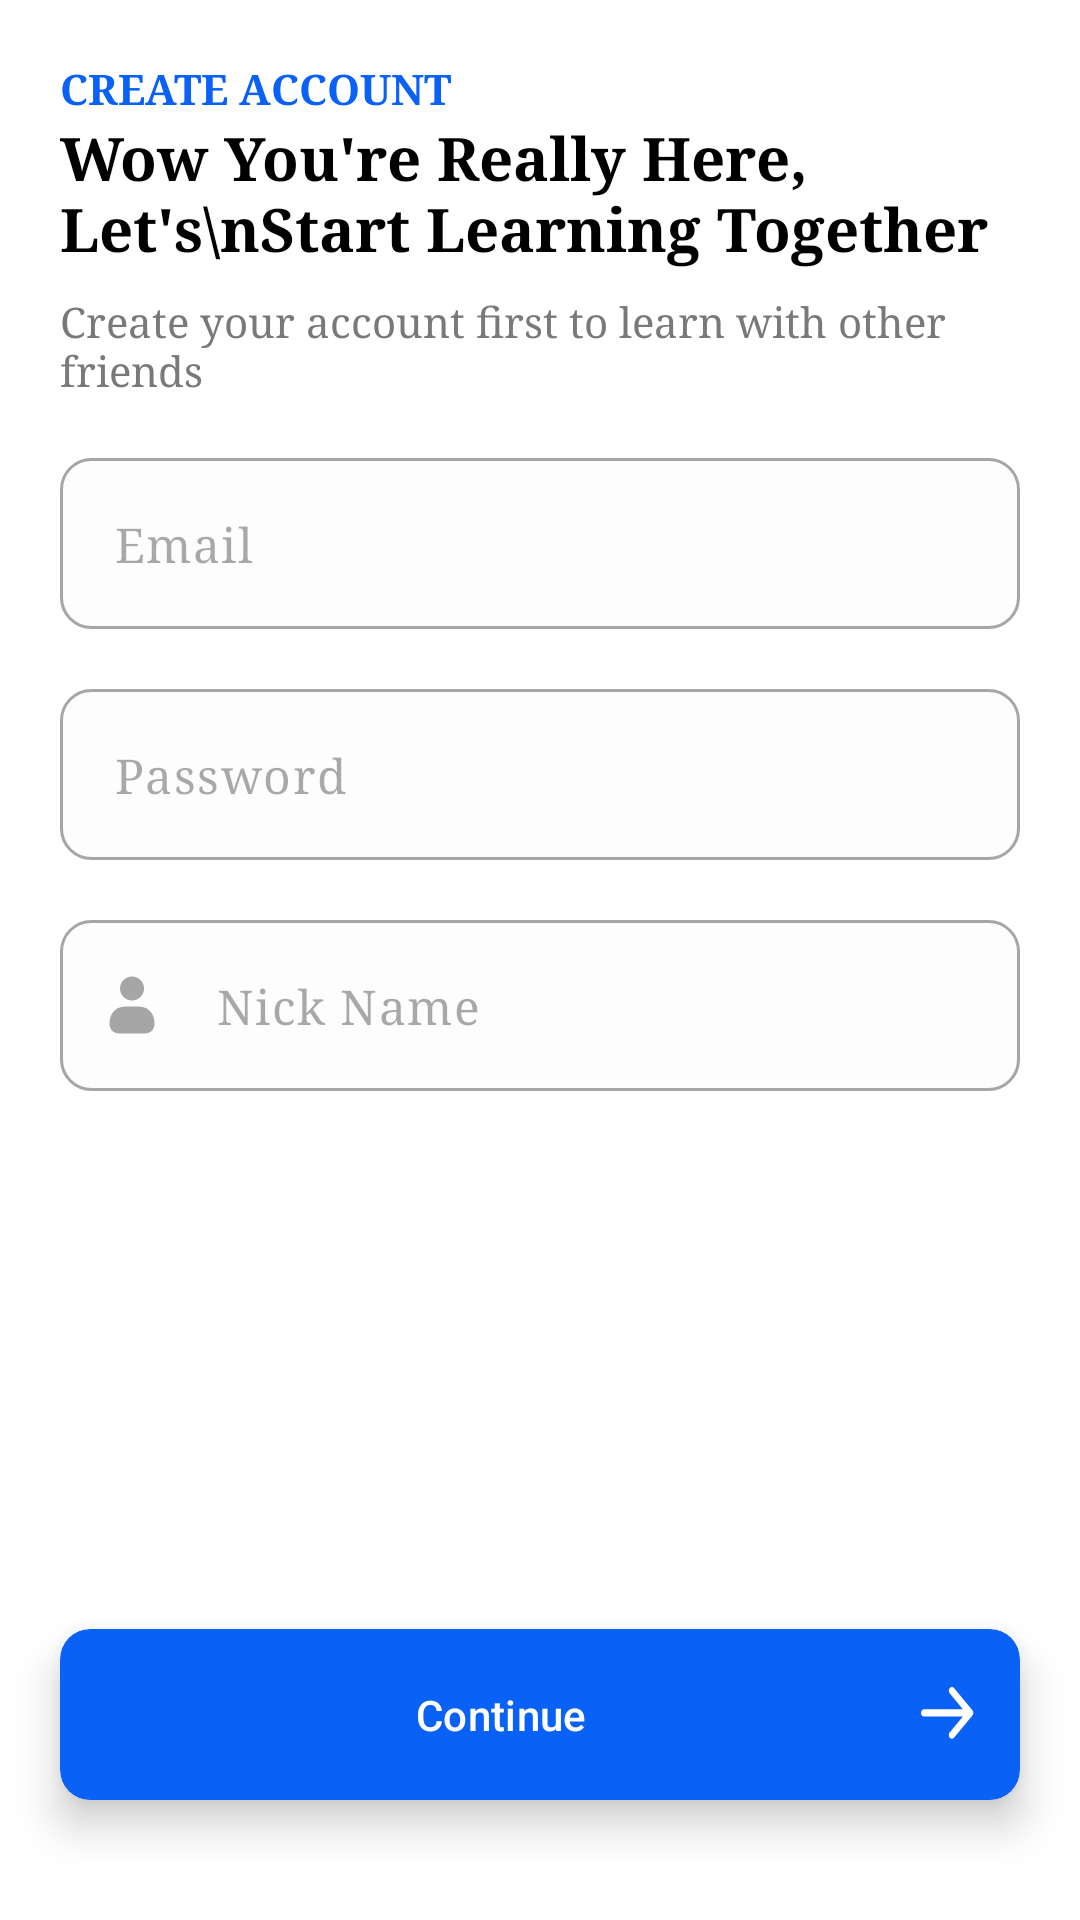

Write the Android layout XML for this screen, with the resource values it uses.
<!-- AndroidManifest.xml: application theme Theme.TOEICExamPreparationApp -->
<!-- res/layout/fragment_register.xml -->
<?xml version="1.0" encoding="utf-8"?>
<androidx.constraintlayout.widget.ConstraintLayout
    xmlns:android="http://schemas.android.com/apk/res/android"
    xmlns:tools="http://schemas.android.com/tools"
    xmlns:app="http://schemas.android.com/apk/res-auto"
    android:layout_width="match_parent"
    android:layout_height="match_parent"
    android:background="@color/white"
    tools:context=".ui.fragment.main.RegisterFragment">

    <TextView
        android:id="@+id/textView4"
        android:layout_width="wrap_content"
        android:layout_height="wrap_content"
        android:layout_margin="20dp"
        android:fontFamily="serif"
        android:textStyle="bold"
        android:textSize="14sp"
        android:text="CREATE ACCOUNT"
        android:textColor="@color/colorPrimary"
        app:layout_constraintStart_toStartOf="parent"
        app:layout_constraintTop_toTopOf="parent" />

    <TextView
        android:id="@+id/textView6"
        android:layout_width="0dp"
        android:layout_height="wrap_content"
        android:layout_marginStart="20dp"
        android:layout_marginEnd="20dp"
        android:fontFamily="serif"
        android:text="Wow You're Really Here, Let's\nStart Learning Together"
        android:textColor="@color/black"
        android:textSize="20sp"
        android:textStyle="bold"
        app:layout_constraintStart_toStartOf="parent"
        app:layout_constraintEnd_toEndOf="parent"
        app:layout_constraintTop_toBottomOf="@id/textView4" />

    <TextView
        android:id="@+id/textView8"
        android:layout_width="0dp"
        android:layout_height="wrap_content"
        android:layout_marginStart="20dp"
        android:layout_marginEnd="20dp"
        android:layout_marginTop="8dp"
        android:fontFamily="serif"
        android:textColor="#797979"
        android:text="Create your account first to learn with other friends"
        app:layout_constraintStart_toStartOf="parent"
        app:layout_constraintEnd_toEndOf="parent"
        app:layout_constraintTop_toBottomOf="@id/textView6" />

    <com.google.android.material.textfield.TextInputLayout
        android:id="@+id/usernameInput"
        android:layout_width="0dp"
        android:layout_height="wrap_content"
        android:layout_marginTop="20dp"
        android:layout_marginStart="20dp"
        android:layout_marginEnd="20dp"
        app:hintEnabled="false"
        app:startIconDrawable="@drawable/icon_email"
        app:startIconTint="@color/gray"
        app:layout_constraintTop_toBottomOf="@id/textView8"
        app:layout_constraintStart_toStartOf="parent"
        app:layout_constraintEnd_toEndOf="parent">

        <com.google.android.material.textfield.TextInputEditText
            android:id="@+id/et_email"
            android:layout_width="match_parent"
            android:layout_height="wrap_content"
            android:background="@drawable/selector_input"
            android:hint="Email"
            android:fontFamily="serif"
            android:maxLines="1"
            android:padding="18dp"
            android:textSize="16sp" />
    </com.google.android.material.textfield.TextInputLayout>

    <com.google.android.material.textfield.TextInputLayout
        android:id="@+id/passwordInput"
        android:layout_width="0dp"
        android:layout_height="wrap_content"
        android:layout_marginTop="20dp"
        android:layout_marginStart="20dp"
        android:layout_marginEnd="20dp"
        app:hintEnabled="false"
        app:startIconDrawable="@drawable/icon_password"
        app:startIconTint="@color/gray"
        app:layout_constraintTop_toBottomOf="@id/usernameInput"
        app:layout_constraintStart_toStartOf="parent"
        app:layout_constraintEnd_toEndOf="parent">

        <com.google.android.material.textfield.TextInputEditText
            android:id="@+id/et_password"
            android:layout_width="match_parent"
            android:layout_height="wrap_content"
            android:background="@drawable/selector_input"
            android:hint="Password"
            android:fontFamily="serif"
            android:maxLines="1"
            android:padding="18dp"
            android:textSize="16sp"
            android:inputType="textPassword" />
    </com.google.android.material.textfield.TextInputLayout>

    <com.google.android.material.textfield.TextInputLayout
        android:id="@+id/nicknameInput"
        android:layout_width="0dp"
        android:layout_height="wrap_content"
        android:layout_marginTop="20dp"
        android:layout_marginStart="20dp"
        android:layout_marginEnd="20dp"
        app:hintEnabled="false"
        app:startIconDrawable="@drawable/user"
        app:startIconTint="@color/gray"
        app:layout_constraintTop_toBottomOf="@id/passwordInput"
        app:layout_constraintStart_toStartOf="parent"
        app:layout_constraintEnd_toEndOf="parent">

        <com.google.android.material.textfield.TextInputEditText
            android:id="@+id/et_nickname"
            android:layout_width="match_parent"
            android:layout_height="wrap_content"
            android:background="@drawable/selector_input"
            android:hint="Nick Name"
            android:fontFamily="serif"
            android:maxLines="1"
            android:padding="18dp"
            android:textSize="16sp" />
    </com.google.android.material.textfield.TextInputLayout>
    <androidx.cardview.widget.CardView
        android:id="@+id/cardView"
        android:layout_width="0dp"
        android:layout_height="wrap_content"
        android:layout_marginStart="20dp"
        android:layout_marginEnd="20dp"
        android:layout_marginBottom="40dp"
        app:cardBackgroundColor="@color/colorPrimary"
        app:cardCornerRadius="10dp"
        app:cardElevation="8dp"
        app:layout_constraintBottom_toBottomOf="parent"
        app:layout_constraintEnd_toEndOf="parent"
        app:layout_constraintStart_toStartOf="parent">

        <com.google.android.material.button.MaterialButton
            android:id="@+id/btn_continue"
            android:layout_width="match_parent"
            android:layout_height="wrap_content"
            android:background="@android:color/transparent"
            android:padding="15dp"
            android:text="Continue"
            android:textColor="@android:color/white"
            app:icon="@drawable/icon_arrrow"
            app:iconGravity="end" />
    </androidx.cardview.widget.CardView>

</androidx.constraintlayout.widget.ConstraintLayout>
<!-- resources referenced by this layout -->
<resources>
  <color name="black">#FF000000</color>
  <color name="colorPrimary">#0961F5</color>
  <color name="gray">#A6A6A6</color>
  <color name="white">#FFFFFFFF</color>
  <!-- drawable icon_arrrow (drawable) -->
  <vector xmlns:android="http://schemas.android.com/apk/res/android"
      android:width="22dp"
      android:height="18dp"
      android:viewportWidth="22"
      android:viewportHeight="18">
    <path
        android:pathData="M1.249,9.867H17.038L11.675,15.17C11.202,15.653 11.212,16.426 11.69,16.902C12.172,17.375 12.953,17.385 13.442,16.917L20.937,9.505C21.172,9.274 21.303,8.96 21.303,8.636V8.631C21.303,8.472 21.27,8.308 21.206,8.158C21.142,8.009 21.05,7.874 20.937,7.758L13.442,0.346C12.948,-0.123 12.172,-0.113 11.69,0.36C11.207,0.837 11.202,1.609 11.675,2.092L17.038,7.396H1.249C0.561,7.396 0,7.951 0,8.631C0,9.312 0.561,9.867 1.249,9.867Z"
        android:fillColor="@color/white"
        android:fillType="evenOdd"/>
  </vector>
  <!-- drawable selector_input (drawable) -->
  <?xml version="1.0" encoding="utf-8"?>
  <selector xmlns:android="http://schemas.android.com/apk/res/android">
      <item android:state_focused="true">
          <shape android:shape="rectangle">
              <solid android:color="#EFF8FF" />
              <stroke
                  android:width="1dp"
                  android:color="@color/colorPrimary" />
              <corners android:radius="10dp" />
          </shape>
      </item>
      <item>
          <shape android:shape="rectangle">
              <solid android:color="#FDFDFD" />
              <stroke
                  android:width="1dp"
                  android:color="@color/gray" />
              <corners android:radius="10dp" />
          </shape>
      </item>
  </selector>
  <!-- drawable user (drawable) -->
  <vector xmlns:android="http://schemas.android.com/apk/res/android"
      android:width="24dp"
      android:height="24dp"
      android:viewportWidth="24"
      android:viewportHeight="24">
    <path
        android:pathData="M8.009,6.5C8.009,4.294 9.803,2.5 12.009,2.5C14.215,2.5 16.009,4.294 16.009,6.5C16.009,8.706 14.215,10.5 12.009,10.5C9.803,10.5 8.009,8.706 8.009,6.5ZM14,12.5H10C5.94,12.5 4.5,15.473 4.5,18.019C4.5,20.296 5.711,21.5 8.003,21.5H15.997C18.289,21.5 19.5,20.296 19.5,18.019C19.5,15.473 18.06,12.5 14,12.5Z"
        android:fillColor="#00141F"/>
  </vector>
  <style name="Theme.TOEICExamPreparationApp" parent="Theme.Material3.DayNight.NoActionBar">
          <item name="android:statusBarColor">@color/colorPrimary</item>
          <item name="android:windowLightStatusBar">false</item>
      </style>
</resources>
